Run: headless pygame with SDL's dummy video driver; simulated clock (each Clock.tick advances the game by its frame time, no real sleeping); random seed 0; keys injected as events and as key.get_pressed() state; no mouse input.
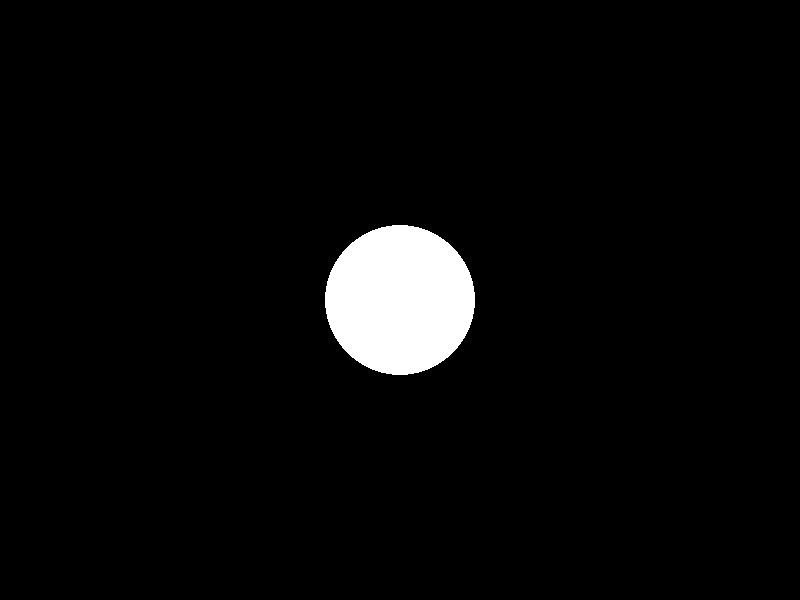
Frame 1 of 4 · flips 1–60 · no input
Frame 2 of 4 · flips 61–180 · tapped SPACE, RETURN · held RIGHT (→), D · screen unchanged from frame 1, image omitted
Frame 3 of 4 · flips 181–300 · held DOWN (↓), S · screen unchanged from frame 2, image omitted
Frame 4 of 4 · flips 301–420 · held LEFT (←), A, UP (↑), W · screen unchanged from frame 3, image omitted

The pygame program that drew these frames:

# -*- coding: utf-8 -*-
"""
Created on Wed Aug  3 10:43:16 2016

@author: Florian Jehn
"""

import pygame as pg

class KotH():
    def __init__(self):
        """
        define and call the screen for the game
        """
        pg.init()
        global width, height
        # initialize the screen
        self.screen = pg.display.set_mode((width, height))
        pg.display.set_caption("King of the Hill")
        # initialize pygame clock
        self.clock = pg.time.Clock()
    
    def update(self):
        """
        periodically updates the game, calls the graphics and receives user input
        """
        # sleep to make the game 60 fps
        self.clock.tick(60)
        
        # clear the screen
        self.screen.fill(0)
        
        # draw the board
        self.draw_board()
        
        for event in pg.event.get():
            # quit if the quit button was pressed
            if event.type == pg.QUIT:
                exit()
        
        #update the screen
        pg.display.flip()
        
    def draw_board(self):
        """
        calls all method which draw the seperate pieces of the board
        """
        global num_players, height, width
        center_rad = height/num_players/2
        ring_width = center_rad
        self.draw_center(center_rad)
        for player_num in range(num_players):
            self.draw_counter(player_num)
            self.draw_start_area(player_num)
            self.draw_ring(player_num, ring_width)
            
        
    
    def draw_center(self, center_rad):
        """
        draws the center piece
        """
        global height, width, WHITE
        pg.draw.circle(self.screen, WHITE, [width/2, height/2], center_rad)
    
    def draw_ring(self, player_num, ring_width):
        """
        draws the outer rings
        """
        global tiles_per_ring
        for tile in range(tiles_per_ring):
            self.draw_tile(player_num, ring_width)
        
    def draw_tile(self, player_num, ring_width):
        """ 
        draws one arc tile of a ring
        depending on the number of players and the size of the screen
        """
        pass
    
    def draw_counter(self, player_num):
        """
        draws the counters for the score of each player
        """
        
        pass
    
    def draw_start_area(self, player_num):
        """
        draws the starting area for each player
        """
    
    
num_players = 4
tiles_per_ring = 7
width = 800
height = 600
# Define the colors we will use in RGB format
BLACK = ( 0, 0, 0)
WHITE = (255, 255, 255)
BLUE = ( 0, 0, 255)
GREEN = ( 0, 255, 0)
RED = (255, 0, 0)       
        
        
koth = KotH() # calls init
t = 1
while t < 500:
    koth.update()
    t += 1
    
pg.quit()
    
